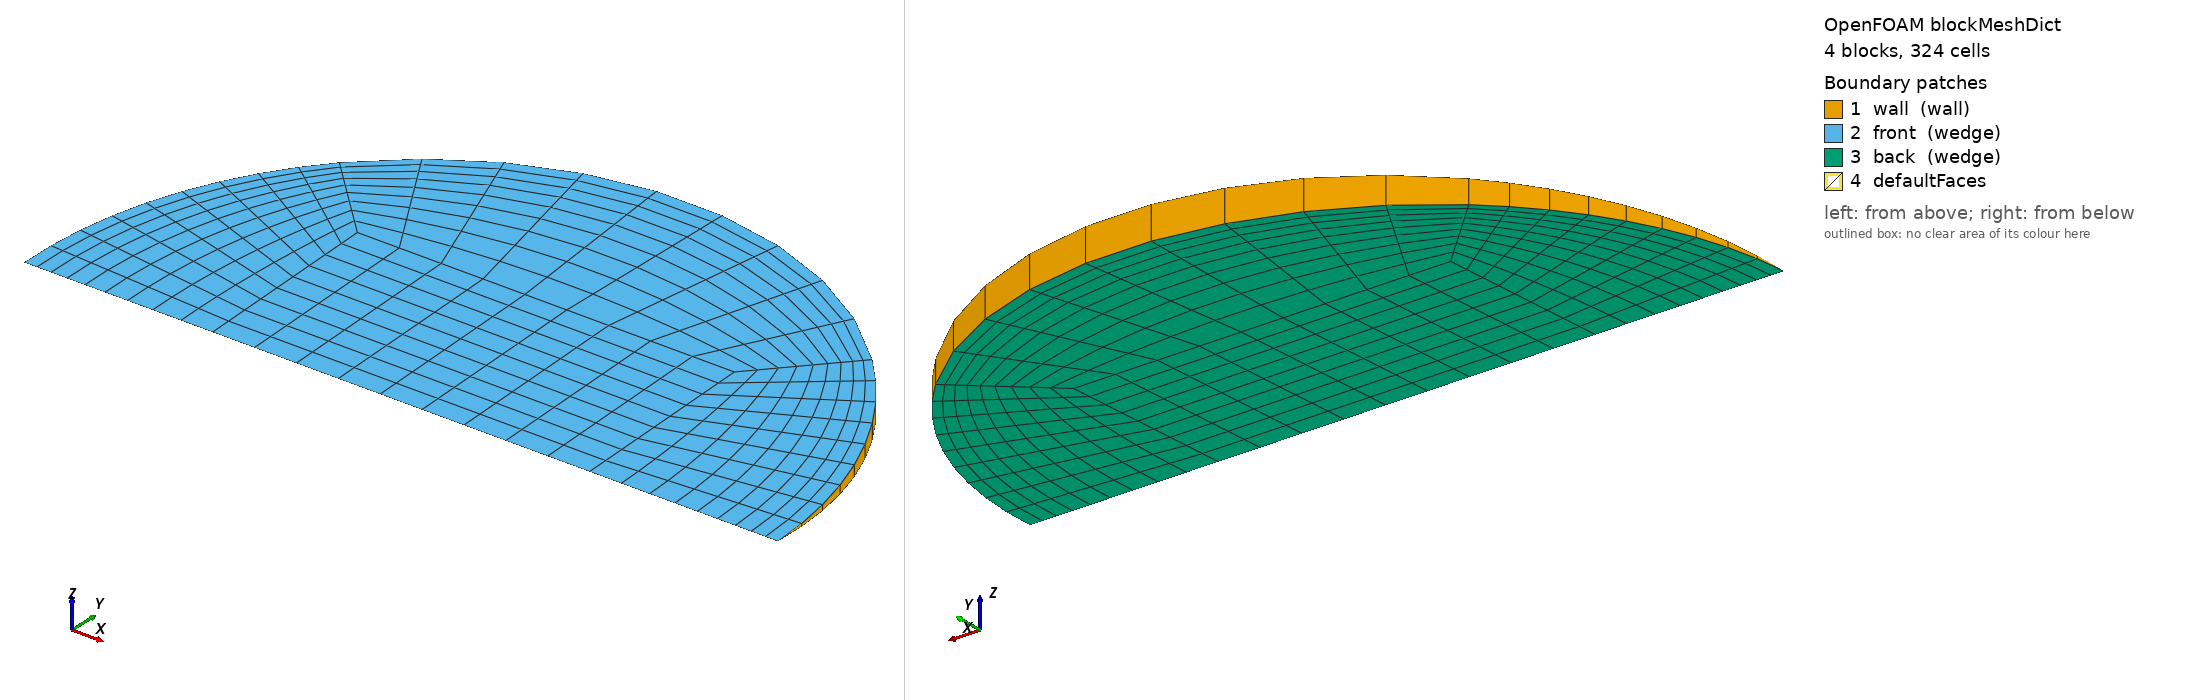

OpenFOAM case: the mesh blockMesh builds from blockMeshDict, 4 block(s), 324 cells. Boundary patches (legend numbers): 1 wall (wall), 2 front (wedge), 3 back (wedge), 4 defaultFaces. Left view from above one corner, right view from below the opposite corner. Boundary conditions: 1 field file(s) under 0/; 3 of 4 drawn patches have an entry in a shipped field file.

=== system/blockMeshDict ===
/*--------------------------------*- C++ -*----------------------------------*\
  =========                 |
  \\      /  F ield         | OpenFOAM: The Open Source CFD Toolbox
   \\    /   O peration     | Objective 2 (Rajasthan) PCM capsule CFD
    \\  /    A nd           | generated by make_case.py -- edit the generator,
     \\/     M anipulation  | not this file
\*---------------------------------------------------------------------------*/
FoamFile
{
    version     2.0;
    format      ascii;
    class       dictionary;
    object      blockMeshDict;
}
// * * * * * * * * * * * * * * * * * * * * * * * * * * * * * * * * * * * * * //

scale   1;
vertices
(
    (-0.0106123523 0 -0)
    (0.0106123523 0 -0)
    (0.0106123523 0.0106022517 -0.000462904305)
    (-0.0106123523 0.0106022517 -0.000462904305)
    (0.0106123523 0.0106022517 0.000462904305)
    (-0.0106123523 0.0106022517 0.000462904305)
    (0.0212247046 0 -0)
    (0.0150081325 0.0149938481 -0.000654645547)
    (0.0150081325 0.0149938481 0.000654645547)
    (-0.0150081325 0.0149938481 -0.000654645547)
    (-0.0150081325 0.0149938481 0.000654645547)
    (-0.0212247046 0 -0)
);

blocks
(
    // core
    hex (0 1 2 3 0 1 4 5) (9 9 1) simpleGrading (1 1 1)
    // right
    hex (1 6 7 2 1 6 8 4) (9 9 1) simpleGrading (0.4 1 1)
    // top
    hex (3 2 7 9 5 4 8 10) (9 9 1) simpleGrading (1 0.4 1)
    // left
    hex (11 0 3 9 11 0 5 10) (9 9 1) simpleGrading (2.5 1 1)
);

edges
(
    arc 6 7 (0.0196090701 0.00811461213 -0.000354291617)
    arc 6 8 (0.0196090701 0.00811461213 0.000354291617)
    arc 7 9 (1.29963833e-18 0.0212045034 -0.000925808611)
    arc 8 10 (1.29963833e-18 0.0212045034 0.000925808611)
    arc 9 11 (-0.0196090701 0.00811461213 -0.000354291617)
    arc 10 11 (-0.0196090701 0.00811461213 0.000354291617)
);

boundary
(
    wall
    {
        type wall;
        faces
        (
            (6 7 8 6)
            (7 9 10 8)
            (9 11 11 10)
        );
    }
    front
    {
        type wedge;
        faces
        (
            (0 1 4 5)
            (1 6 8 4)
            (5 4 8 10)
            (11 0 5 10)
        );
    }
    back
    {
        type wedge;
        faces
        (
            (0 1 2 3)
            (1 6 7 2)
            (3 2 7 9)
            (11 0 3 9)
        );
    }
);

mergePatchPairs
(
);

// ************************************************************************* //


=== 0/T ===
/*--------------------------------*- C++ -*----------------------------------*\
  =========                 |
  \\      /  F ield         | OpenFOAM: The Open Source CFD Toolbox
   \\    /   O peration     | Objective 2 (Rajasthan) PCM capsule CFD
    \\  /    A nd           | generated by make_case.py -- edit the generator,
     \\/     M anipulation  | not this file
\*---------------------------------------------------------------------------*/
FoamFile
{
    version     2.0;
    format      ascii;
    class       volScalarField;
    object      T;
}
// * * * * * * * * * * * * * * * * * * * * * * * * * * * * * * * * * * * * * //


dimensions      [0 0 0 1 0 0 0];
internalField   uniform 302.95;

boundaryField
{
    wall
    {
        type            externalWallHeatFluxTemperature;
        mode            coefficient;
        Ta              constant 342.615;
        h               constant 151.346;
        thicknessLayers (0.0008);
        kappaLayers     (205);
        kappaMethod     fluidThermo;
        value           uniform 302.95;
    }
    front { type wedge; }
    back  { type wedge; }
}

// ************************************************************************* //
